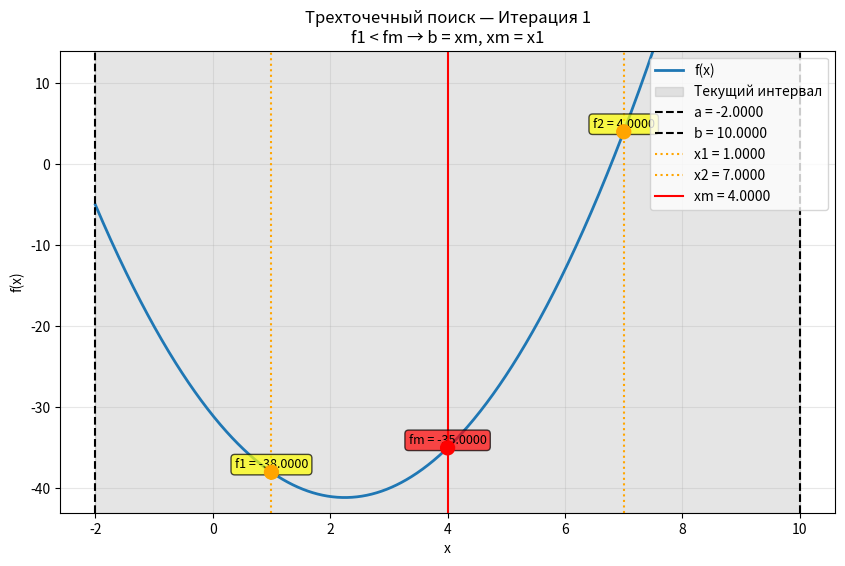
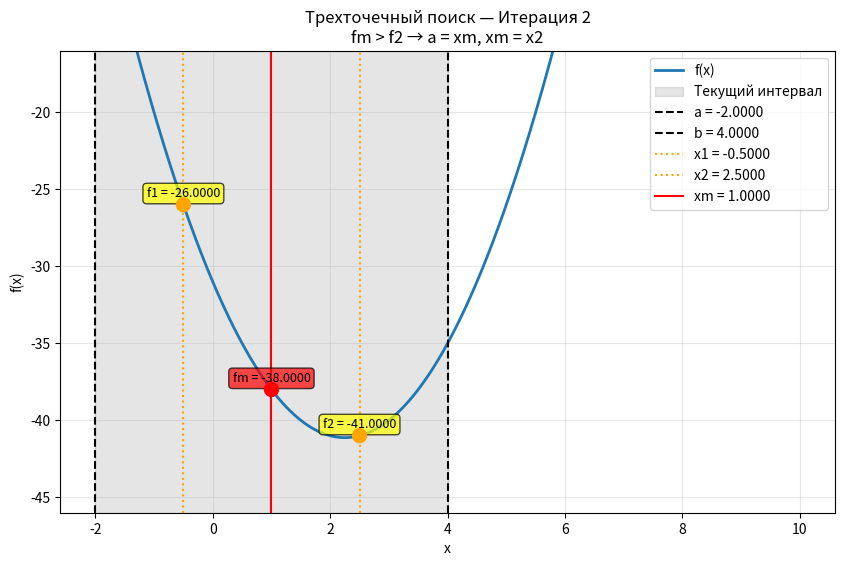
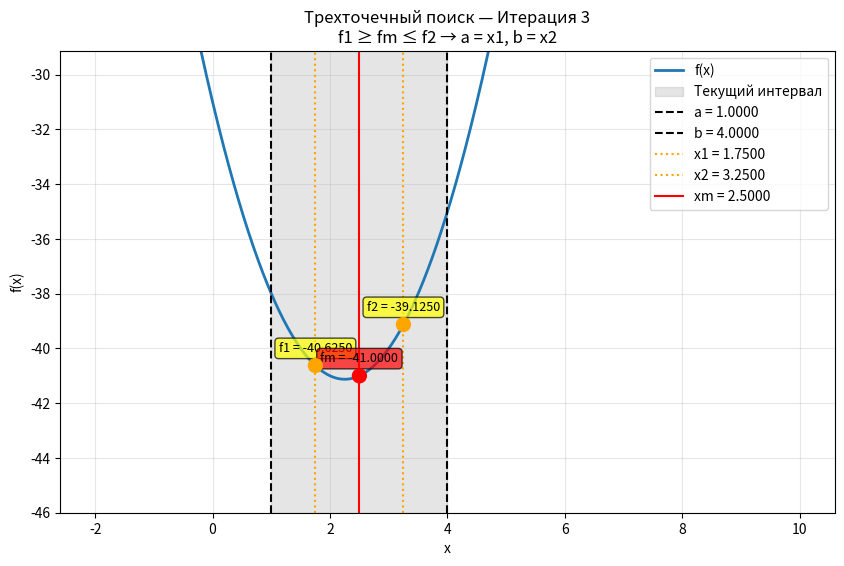
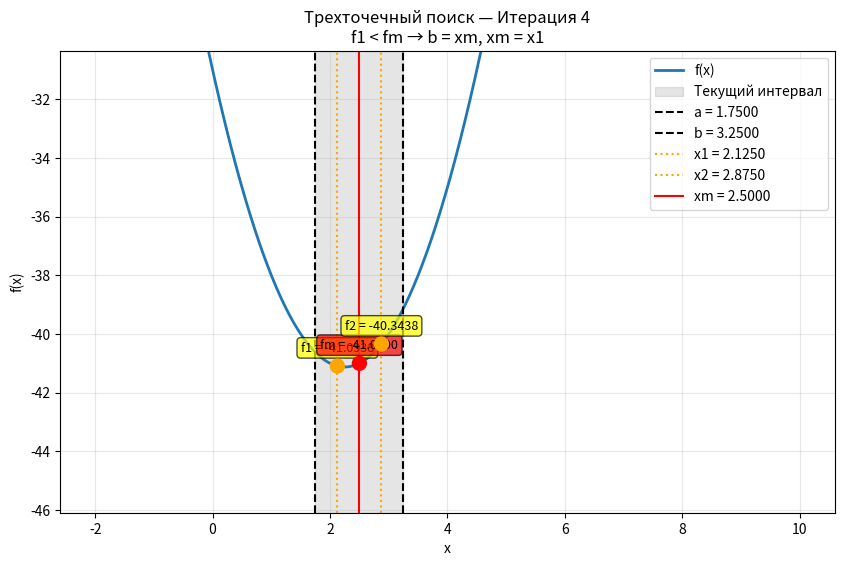
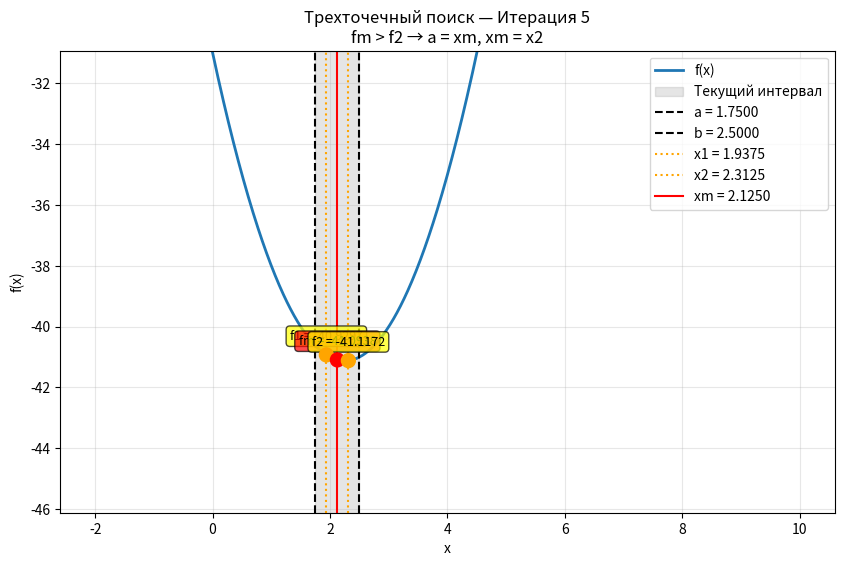
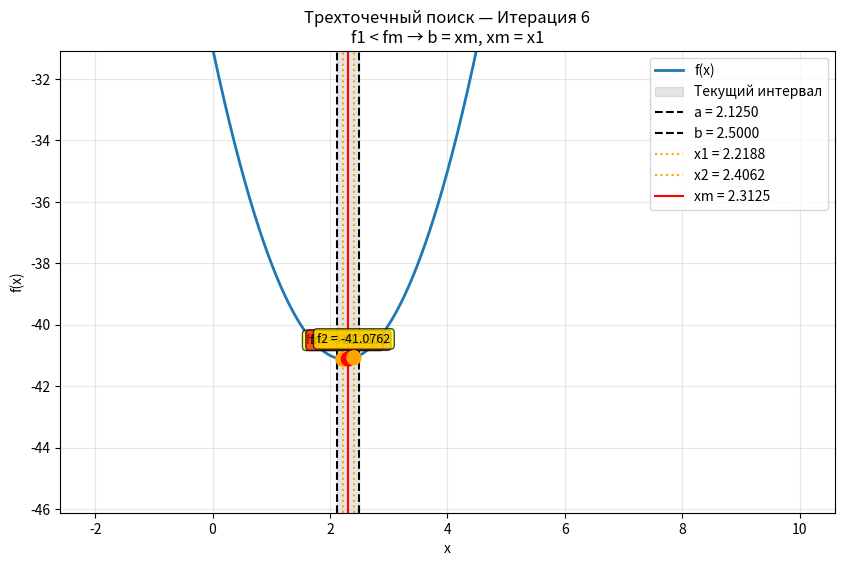
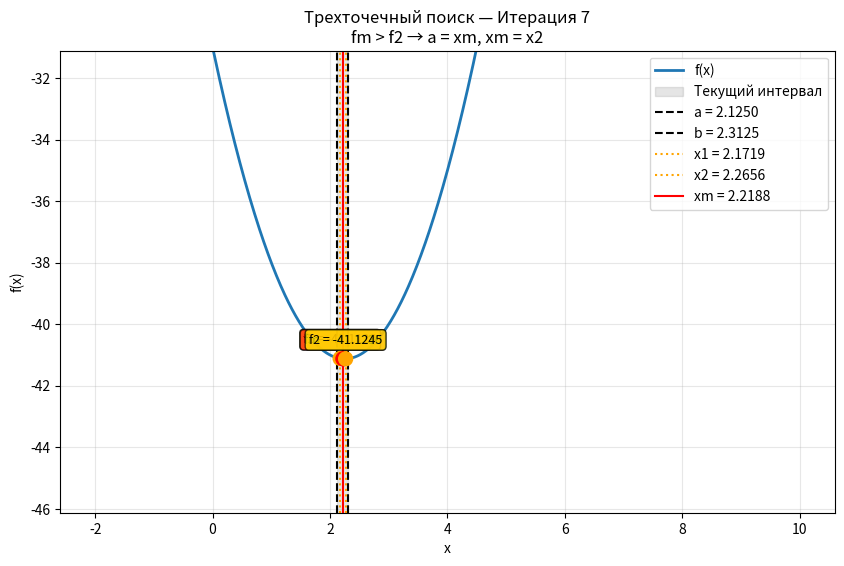
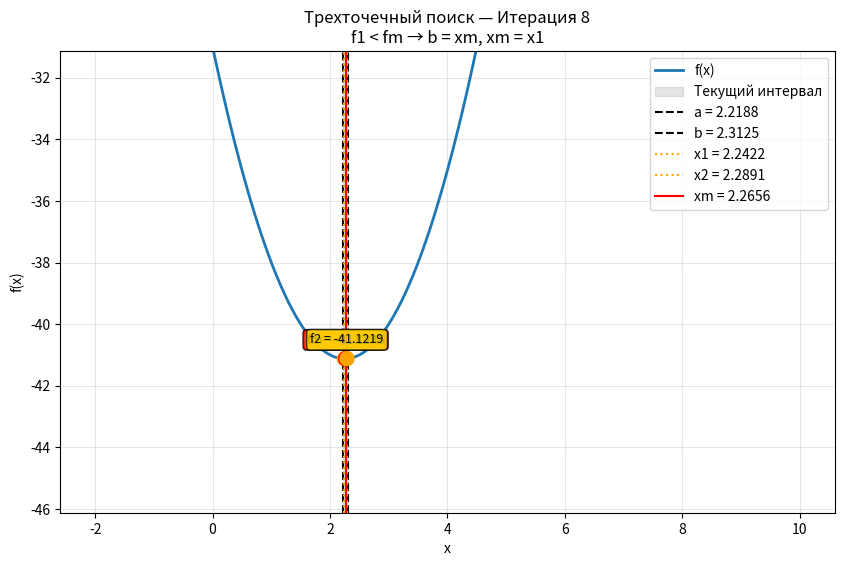
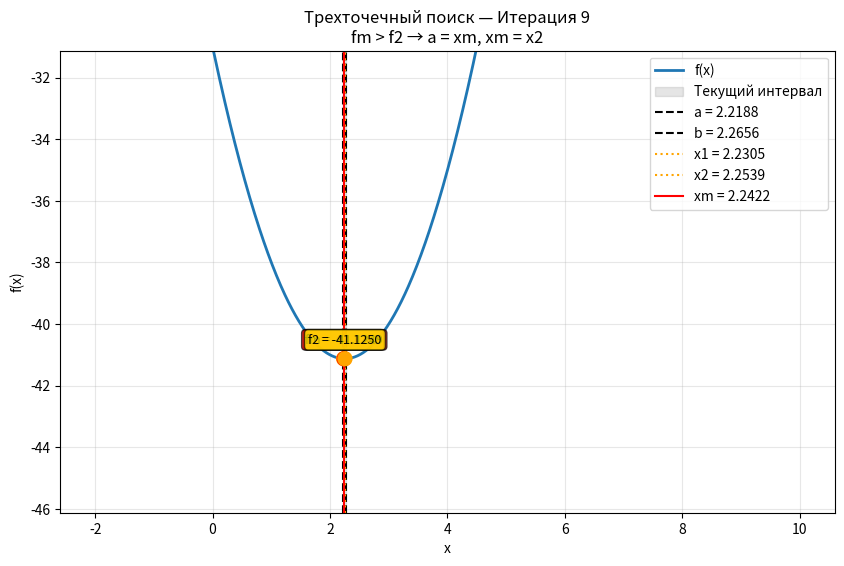
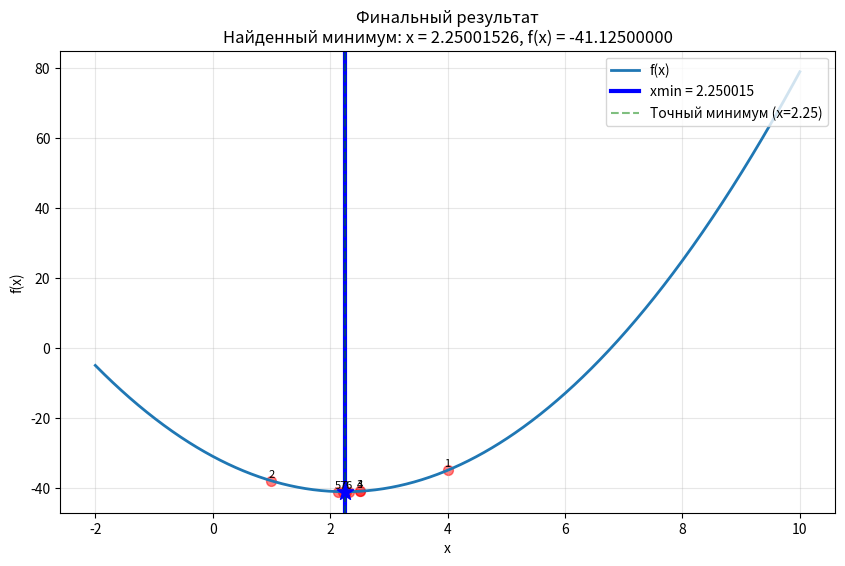

Python code for these plots, in order:
import numpy as np
import matplotlib
matplotlib.use('Agg')
import matplotlib.pyplot as plt

def f(x):
    return 2*(x)**2 -9*x -31

def bsearch(interval, tol):
    a, b = interval
    coords = []
    history = []  # Для хранения истории итераций
    
    x_m = (a + b) / 2
    fm = f(x_m)
    neval = 1
    
    iteration = 1
    while np.abs(b - a) > tol:
        # сохраняем текущее состояние для истории
        x1 = a + (b - a) / 4
        x2 = b - (b - a) / 4
        f1 = f(x1)
        f2 = f(x2)
        
        history.append({
            "a": a,
            "b": b,
            "x1": x1,
            "x2": x2,
            "xm": x_m,
            "f1": f1,
            "f2": f2,
            "fm": fm,
            "iteration": iteration
        })
        
        coords.append(x_m)
        neval += 2
        
        # логика поиска
        if f1 < fm:
            b = x_m
            x_m = x1
            fm = f1
        elif f1 >= fm and fm <= f2:
            a = x1
            b = x2
        elif fm > f2:
            a = x_m
            x_m = x2
            fm = f2
        
        iteration += 1
    
    # Добавляем финальное состояние
    x1 = a + (b - a) / 4
    x2 = b - (b - a) / 4
    f1 = f(x1)
    f2 = f(x2)
    
    history.append({
        "a": a,
        "b": b,
        "x1": x1,
        "x2": x2,
        "xm": x_m,
        "f1": f1,
        "f2": f2,
        "fm": fm,
        "iteration": iteration
    })
    
    xmin = x_m
    fmin = fm
    
    print(f"Xmin = {xmin:.8f}, Fmin = {fmin:.8f}")
    print(f"Количество вычислений функции: {neval}")
    print(f"Количество итераций: {iteration-1}")
    
    answer_ = [xmin, fmin, neval, coords]
    return answer_, history

def three_point_search_slides(interval, history):
    x = np.linspace(interval[0], interval[1], 1000)
    y = f(x)

    nslides = min(9, len(history))

    for i in range(nslides):
        h = history[i]

        plt.figure(figsize=(10, 6))
        plt.plot(x, y, label="f(x)", linewidth=2)
        
        # Заливка текущего интервала
        plt.axvspan(h["a"], h["b"], alpha=0.2, color='gray', label='Текущий интервал')
        
        # Границы интервала
        plt.axvline(h["a"], color="black", linestyle="--", linewidth=1.5, label=f'a = {h["a"]:.4f}')
        plt.axvline(h["b"], color="black", linestyle="--", linewidth=1.5, label=f'b = {h["b"]:.4f}')
        
        # Внутренние точки
        plt.axvline(h["x1"], color="orange", linestyle=":", linewidth=1.5, label=f'x1 = {h["x1"]:.4f}')
        plt.axvline(h["x2"], color="orange", linestyle=":", linewidth=1.5, label=f'x2 = {h["x2"]:.4f}')
        plt.axvline(h["xm"], color="red", linewidth=1.5, label=f'xm = {h["xm"]:.4f}')
        
        # Точки на графике
        plt.scatter(
            [h["x1"], h["xm"], h["x2"]],
            [h["f1"], h["fm"], h["f2"]],
            color=["orange", "red", "orange"],
            s=100,
            zorder=5
        )
        
        # Подписи значений
        plt.text(h["x1"], h["f1"] + 0.5, f'f1 = {h["f1"]:.4f}', 
                ha='center', fontsize=9, bbox=dict(boxstyle="round,pad=0.3", facecolor="yellow", alpha=0.7))
        plt.text(h["xm"], h["fm"] + 0.5, f'fm = {h["fm"]:.4f}', 
                ha='center', fontsize=9, bbox=dict(boxstyle="round,pad=0.3", facecolor="red", alpha=0.7))
        plt.text(h["x2"], h["f2"] + 0.5, f'f2 = {h["f2"]:.4f}', 
                ha='center', fontsize=9, bbox=dict(boxstyle="round,pad=0.3", facecolor="yellow", alpha=0.7))
        
        # Определяем следующий шаг
        if h["f1"] < h["fm"]:
            action = "f1 < fm → b = xm, xm = x1"
        elif h["f1"] >= h["fm"] and h["fm"] <= h["f2"]:
            action = "f1 ≥ fm ≤ f2 → a = x1, b = x2"
        elif h["fm"] > h["f2"]:
            action = "fm > f2 → a = xm, xm = x2"
        else:
            action = "Следующий шаг"
        
        plt.title(f"Трехточечный поиск — Итерация {h['iteration']}\n{action}")
        plt.xlabel("x")
        plt.ylabel("f(x)")
        plt.legend(loc='upper right')
        plt.grid(True, alpha=0.3)
        
        # Автоматическое масштабирование по Y
        y_vals = [h["f1"], h["fm"], h["f2"]]
        y_min, y_max = min(y_vals), max(y_vals)
        plt.ylim(y_min - 5, y_max + 10)

        fname = f"9_plot_iter_{h['iteration']}.png"
        plt.savefig(fname, dpi=100, bbox_inches='tight')
        plt.close()
        
        print(f'<img width="600px" src="/resources/{fname}">')
        print(f"Итерация {h['iteration']}: интервал [{h['a']:.6f}, {h['b']:.6f}]")
        print(f"  Точки: x1={h['x1']:.6f}, xm={h['xm']:.6f}, x2={h['x2']:.6f}")
        print(f"  Значения: f1={h['f1']:.6f}, fm={h['fm']:.6f}, f2={h['f2']:.6f}")
        print(f"  Действие: {action}")
        print("-" * 60)

    # Финальный график
    h = history[-1]
    plt.figure(figsize=(10, 6))
    plt.plot(x, y, label="f(x)", linewidth=2)
    
    # Показываем все промежуточные точки поиска
    for i, hist in enumerate(history[:-1]):
        if i < 8:  # Показываем только первые 8 для читаемости
            plt.scatter(hist["xm"], hist["fm"], color="red", s=50, alpha=0.5)
            plt.text(hist["xm"], hist["fm"] + 1, f'{i+1}', fontsize=8, ha='center')
    
    plt.axvline(h["xm"], color="blue", linewidth=3, label=f"xmin = {h['xm']:.6f}")
    plt.scatter(h["xm"], h["fm"], color="blue", s=150, zorder=5, marker="*")
    
    # Вычисляем точное значение минимума (для сравнения)
    # Для квадратичной функции f(x) = 2x² - 9x - 31 минимум при x = 9/4 = 2.25
    exact_min = 9/4
    plt.axvline(exact_min, color="green", linestyle="--", alpha=0.5, label="Точный минимум (x=2.25)")
    
    plt.title(f"Финальный результат\nНайденный минимум: x = {h['xm']:.8f}, f(x) = {h['fm']:.8f}")
    plt.xlabel("x")
    plt.ylabel("f(x)")
    plt.legend(loc='upper right')
    plt.grid(True, alpha=0.3)
    
    plt.savefig("9_plot_final.png", dpi=100, bbox_inches='tight')
    plt.close()
    
    print("\nФинальный результат:")
    print('<img width="600px" src="/resources/plot_final.png">')
    print(f"Xmin = {h['xm']:.8f}, Fmin = {h['fm']:.8f}")
    print(f"Точный минимум: x = {exact_min:.8f}, f(x) = {f(exact_min):.8f}")
    print(f"Разница: Δx = {abs(h['xm'] - exact_min):.10f}")

if __name__ == "__main__":
    print("=" * 70)
    print("Трехточечный поиск минимума функции f(x) = 2x² - 9x - 31")
    print("=" * 70)
    
    # Выполняем поиск и получаем историю
    result, history = bsearch([-2, 10], 1e-4)
    print("ВИЗУАЛИЗАЦИЯ ПРОЦЕССА ПОИСКА:")
    print("=" * 70)
    
    # Создаем слайды визуализации
    three_point_search_slides([-2, 10], history)
